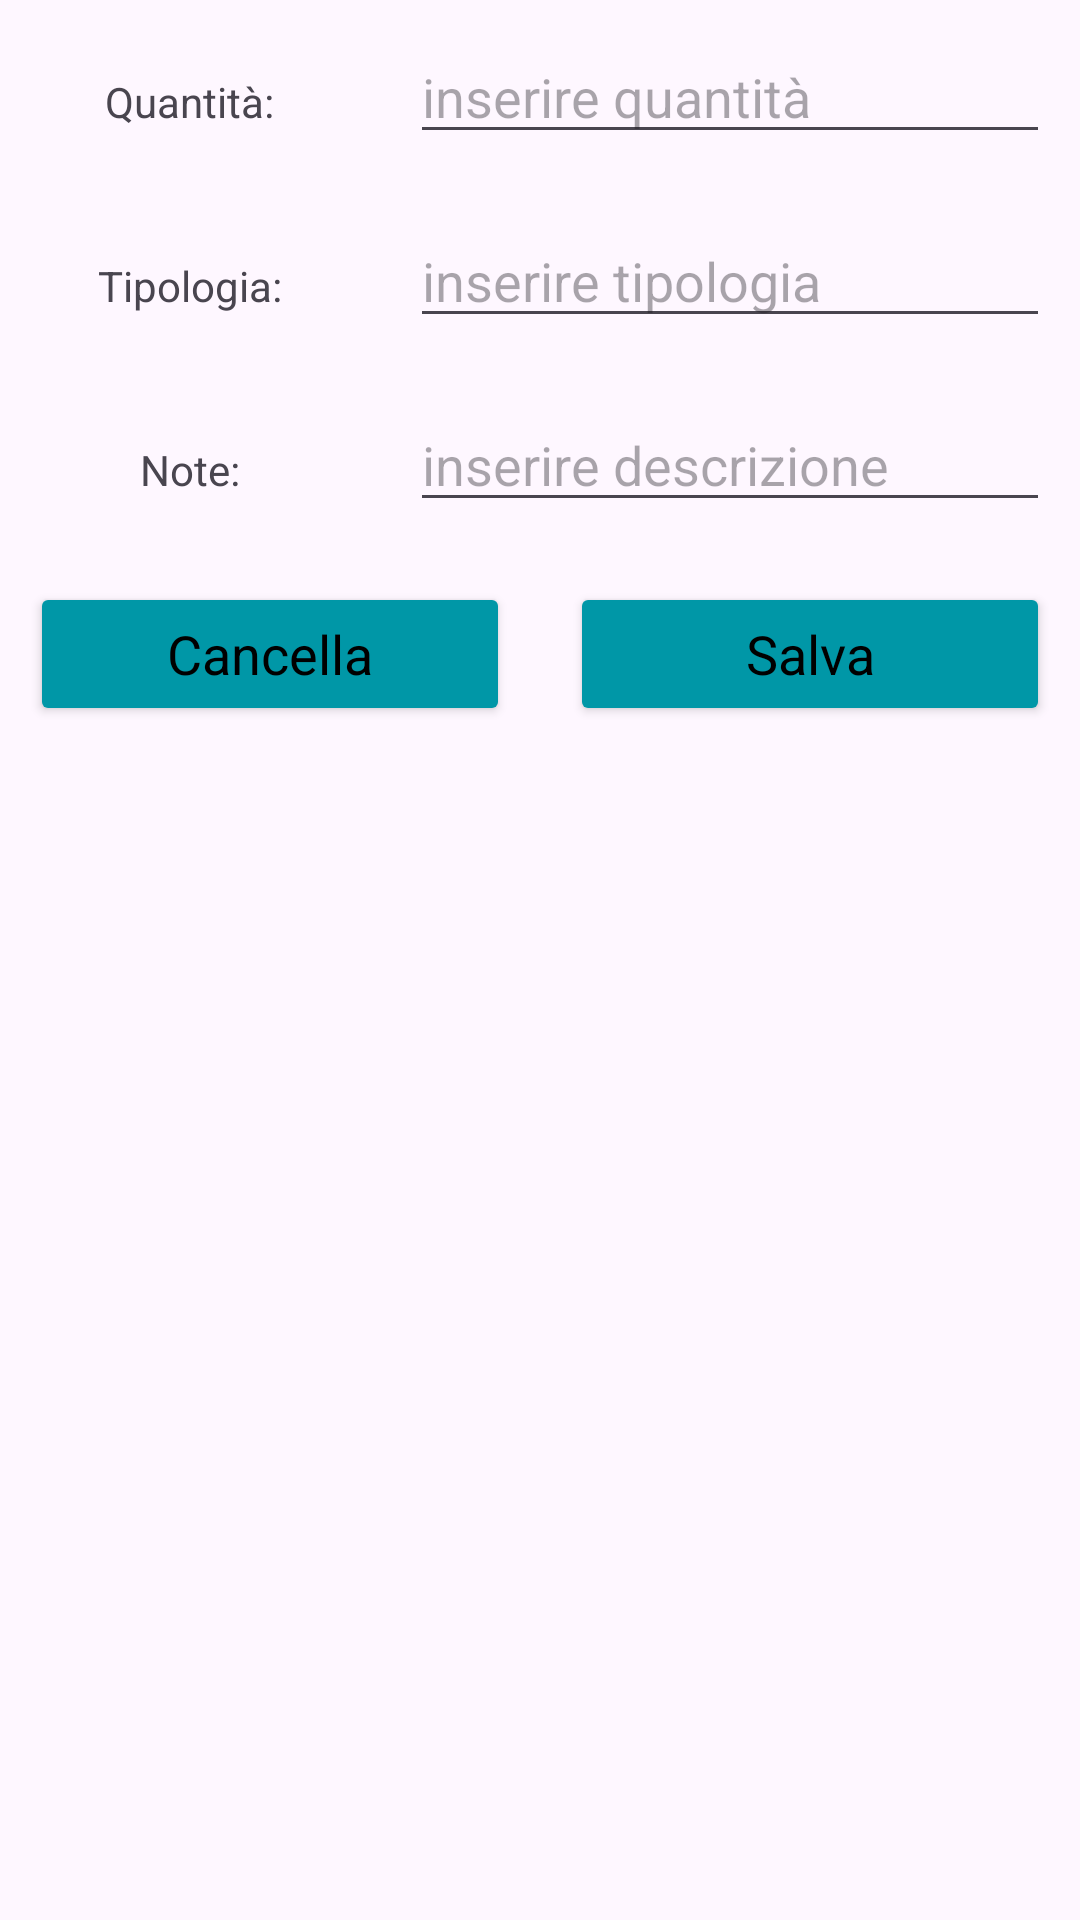

Here is an Android app screen rendered from its layout file. Give the layout XML and the strings, colors and styles it references.
<!-- AndroidManifest.xml: application theme Theme.MoneyBook -->
<!-- res/layout/custom_layout_for_insert_data.xml -->
<?xml version="1.0" encoding="utf-8"?>
<LinearLayout
    xmlns:android="http://schemas.android.com/apk/res/android"
    android:layout_width="match_parent"
    android:layout_height="match_parent"
    android:orientation="vertical">

    <ScrollView
        android:layout_width="match_parent"
        android:layout_height="match_parent">
        
        <LinearLayout
            android:layout_width="match_parent"
            android:layout_height="match_parent"
            android:orientation="vertical">
            
            <LinearLayout
                android:layout_width="match_parent"
                android:layout_height="wrap_content"
                android:orientation="horizontal">
                
                <RelativeLayout
                    android:layout_width="0dp"
                    android:layout_height="wrap_content"
                    android:layout_weight="1"
                    android:layout_margin="10dp"
                    android:gravity="center">

                    <TextView
                        android:layout_width="wrap_content"
                        android:layout_height="wrap_content"
                        android:text="Quantità:">
                    </TextView>

                </RelativeLayout>

                <RelativeLayout
                    android:layout_width="0dp"
                    android:layout_height="wrap_content"
                    android:layout_weight="2"
                    android:layout_margin="10dp">

                    <EditText
                        android:layout_width="match_parent"
                        android:layout_height="wrap_content"
                        android:id="@+id/amount_edittext"
                        android:hint="inserire quantità"
                        android:inputType="number">
                    </EditText>
                    
                </RelativeLayout>
                
            </LinearLayout>

            <LinearLayout
                android:layout_width="match_parent"
                android:layout_height="wrap_content"
                android:orientation="horizontal">

                <RelativeLayout
                    android:layout_width="0dp"
                    android:layout_height="wrap_content"
                    android:layout_weight="1"
                    android:layout_margin="10dp"
                    android:gravity="center">

                    <TextView
                        android:layout_width="wrap_content"
                        android:layout_height="wrap_content"
                        android:text="Tipologia:">
                    </TextView>

                </RelativeLayout>

                <RelativeLayout
                    android:layout_width="0dp"
                    android:layout_height="wrap_content"
                    android:layout_weight="2"
                    android:layout_margin="10dp">

                    <EditText
                        android:layout_width="match_parent"
                        android:layout_height="wrap_content"
                        android:id="@+id/type_edittext"
                        android:hint="inserire tipologia">
                    </EditText>

                </RelativeLayout>

            </LinearLayout>

            <LinearLayout
                android:layout_width="match_parent"
                android:layout_height="wrap_content"
                android:orientation="horizontal">

                <RelativeLayout
                    android:layout_width="0dp"
                    android:layout_height="wrap_content"
                    android:layout_weight="1"
                    android:layout_margin="10dp"
                    android:gravity="center">

                    <TextView
                        android:layout_width="wrap_content"
                        android:layout_height="wrap_content"
                        android:text="Note:">
                    </TextView>

                </RelativeLayout>

                <RelativeLayout
                    android:layout_width="0dp"
                    android:layout_height="wrap_content"
                    android:layout_weight="2"
                    android:layout_margin="10dp">

                    <EditText
                        android:layout_width="match_parent"
                        android:layout_height="wrap_content"
                        android:id="@+id/note_edittext"
                        android:hint="inserire descrizione">
                    </EditText>

                </RelativeLayout>

            </LinearLayout>

            <LinearLayout
                android:layout_width="match_parent"
                android:layout_height="wrap_content"
                android:orientation="horizontal">

                <RelativeLayout
                    android:layout_width="0dp"
                    android:layout_height="wrap_content"
                    android:layout_weight="1"
                    android:layout_margin="10dp"
                    android:gravity="center">

                    <Button
                        android:layout_width="match_parent"
                        android:layout_height="wrap_content"
                        android:text="Cancella"
                        android:id="@+id/btnCancel"
                        android:textAppearance="?android:textAppearanceMedium"
                        android:textColor="@color/black"
                        android:backgroundTint="@color/nav_header">
                    </Button>

                </RelativeLayout>

                <RelativeLayout
                    android:layout_width="0dp"
                    android:layout_height="wrap_content"
                    android:layout_weight="1"
                    android:layout_margin="10dp"
                    android:gravity="center">

                    <Button
                        android:layout_width="match_parent"
                        android:layout_height="wrap_content"
                        android:text="Salva"
                        android:id="@+id/btnSave"
                        android:textAppearance="?android:textAppearanceMedium"
                        android:textColor="@color/black"
                        android:backgroundTint="@color/nav_header">
                    </Button>

                </RelativeLayout>

            </LinearLayout>
            
        </LinearLayout>
            
    </ScrollView>

</LinearLayout>
<!-- resources referenced by this layout -->
<resources>
  <color name="black">#FF000000</color>
  <color name="nav_header">#0097A7</color>
  <style name="Theme.MoneyBook" parent="Base.Theme.MoneyBook" />
  <style name="Base.Theme.MoneyBook" parent="Theme.Material3.DayNight.NoActionBar">
          
          
  
          <item name="windowActionBar">false</item>
          <item name="windowNoTitle">true</item>
          <item name="drawerArrowStyle">@style/DrawerIconStyle</item>
      </style>
  <style name="DrawerIconStyle" parent="Widget.AppCompat.DrawerArrowToggle">
          <item name="color">@android:color/white</item>
      </style>
</resources>
